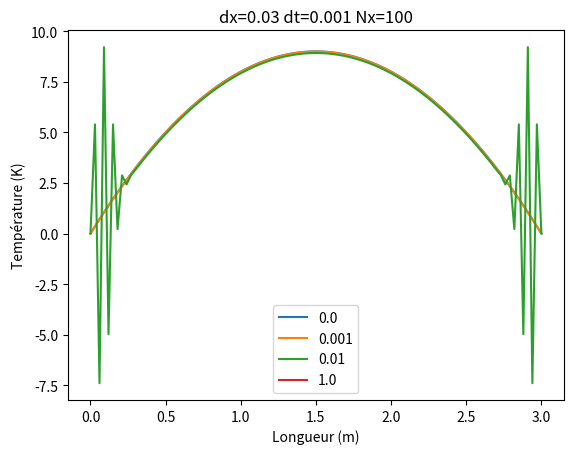

Recreate this plot in Python. (Note: this script raises an exception after producing the figure.)
# -*- coding: utf-8 -*-
"""
Éditeur de Spyder

Ceci est un script temporaire.
"""
import matplotlib.pyplot as plt
import numpy as np
import numpy.linalg as alg
from mpl_toolkits.mplot3d import axes3d


j = np.linspace(0, 3, 6)
n = np.linspace(0, 3, 6)
Nx = 100
v = np.linspace(0, 3, Nx + 1)
dx = 3 / Nx
dt = 1 / (10 * Nx)
# A =np.array([[1, 0, 0, 0, 0, 0], [1/dx, -2/dx, 1/dx, 0, 0, 0], [0, 1/dx, -2/dx, 1/dx, 0, 0], [0, 0, 1/dx, -2/dx, 1/dx, 0], [0, 0, 0, 1/dx, -2/dx, 1/dx], [0, 0, 0, 0, 0, 1]])
# b = np.array([[295], [0], [0], [0], [0], [0]])
# Tj=alg.solve(A, b)
# plt.plot(x, Tj)
# plt.xlabel('Longueur (m)')
# plt.ylabel('Température (K)')
# plt.show()

# T =np.array([[0, 0, 0, 0, 0], [0, 0, 0, 0, 0], [0, 0, 0, 0, 0], [0, 0, 0, 0, 0]])
T = np.zeros((10 * Nx + 1, Nx + 1))
print(T)
for k in range(1, Nx):  # initialisation conditions initiales
    T[0][k] = 4 * (k * dx) * (3 - (k * dx))

for i in range(1, 10 * Nx + 1):
    for j in range(1, Nx):
        T[i][j] = (dt * (T[i - 1][j + 1] - 2 * T[i - 1][j] + T[i - 1][j - 1]) / (dx) ** 2) + T[i - 1][j]

print(T)
# for l in range(0,10*Nx, int(Nx*10/4)):
for l in [0, 1, 10, 10 * Nx]:
    plt.plot(v, T[l], label=dt * l)
    plt.xlabel('Longueur (m)')
    plt.ylabel('Température (K)')
plt.title('dx={dx} dt={dt} Nx={Nx}'.format(dx=dx, dt=dt, Nx=Nx))
plt.legend()
plt.show()
print(T[0])
print(T[10])
print(T[10 * Nx])

theta = np.linspace(-4 * np.pi, 4 * np.pi, 100)
z = np.linspace(-2, 2, 100)  # Création du tableau de l'axe z entre -2 et 2
r = z ** 2 + 1
x = r * np.sin(theta)  # Création du tableau de l'axe x
y = r * np.cos(theta)  # Création du tableau de l'axe y

# Tracé du résultat en 3D
fig = plt.figure()
ax = fig.gca(projection='3d')  # Affichage en 3D
ax.plot(x, y, z, label='Courbe')  # Tracé de la courbe 3D
plt.title("zwip zwip")
ax.set_xlabel('X')
ax.set_ylabel('Y')
ax.set_zlabel('Z')
plt.tight_layout()
plt.show()

dy = 3 / Nx
w = np.linspace(0, 3, 10 * Nx + 1)
T = np.zeros((Nx + 1, 10 * Nx + 1, 10 * Nx + 1))
print(T)
for k in range(1, 10 * Nx):  # initialisation conditions initiales
    for l in range(1, 10 * Nx):
        T[0][l][k] = 0

for k in range(1, 10 * Nx):  # initialisation conditions initiales
    for l in range(1, Nx):
        T[l][0][k] = 1

for i in range(1, Nx):
    for j in range(1, 10 * Nx):
        for k in range(1, 10 * Nx):
            T[i][j][k] = (dt * (((T[i - 1][j + 1][k] - 2 * T[i - 1][j][k] + T[i - 1][j - 1][k]) / (dx) ** 2) + (
                        (T[i - 1][j][k + 1] - 2 * T[i - 1][j][k] + T[i - 1][j][k - 1]) / (dy) ** 2))) + T[i - 1][j][k]

print(T)
# for l in range(0,10*Nx, int(Nx*10/4)):
fig = plt.figure()
# ax = fig.gca(projection='3d')
for l in [0, 1, 10, Nx]:
    for k in [0, 1, 10, Nx]:
        # Affichage en 3D

        # ax.plot(v, T[k][l], T[l][k], label='Courbe')
        print('T', T[k])

        plt.contourf(w, w, T[k])  # Tracé de la courbe 3D

# ax.set_xlabel('X')
# ax.set_ylabel('Y')
# ax.set_zlabel('Z')
plt.tight_layout()
plt.colorbar()
plt.title('dx={dx}=dy dt={dt} Nx={Nx}'.format(dx=dx, dt=dt, Nx=Nx))
plt.legend()
plt.show()
print(T[0][0])
print(T[10][10])
print(T[Nx][Nx])


